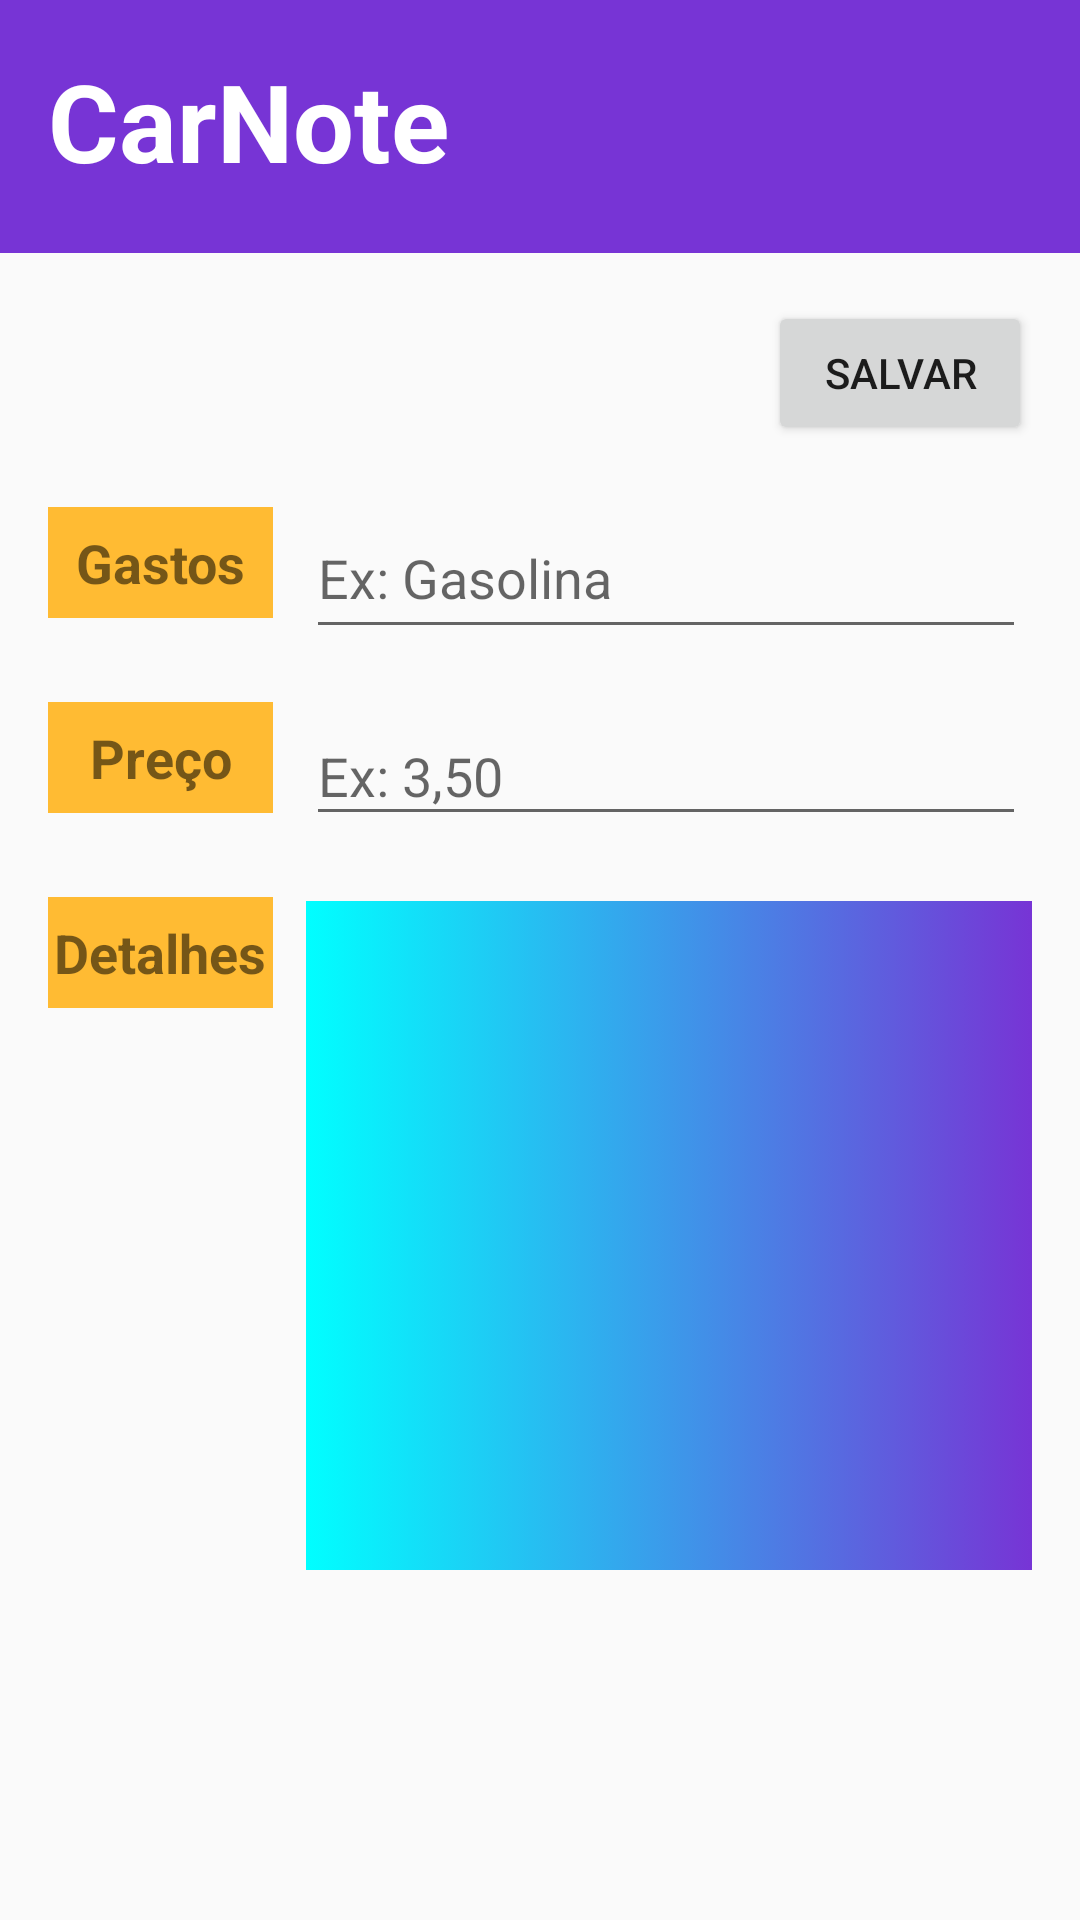

Reconstruct the res/layout file that produces this screen, plus the resources it refers to.
<!-- AndroidManifest.xml: application theme Theme.PossanteÁlcoolOuGasolina -->
<!-- res/layout/activity_edit_gastos_com_o_carro.xml -->
<?xml version="1.0" encoding="utf-8"?>
<androidx.constraintlayout.widget.ConstraintLayout xmlns:android="http://schemas.android.com/apk/res/android"
    xmlns:app="http://schemas.android.com/apk/res-auto"
    xmlns:tools="http://schemas.android.com/tools"
    android:layout_width="match_parent"
    android:layout_height="match_parent"
    tools:context=".activity.activitys.EditGastosComOCarroActivity">

    <TextView
        android:id="@+id/textViewGasto"
        android:layout_width="75dp"
        android:layout_height="37dp"
        android:layout_marginStart="16dp"
        android:layout_marginLeft="16dp"
        android:layout_marginTop="84dp"
        android:background="@android:color/holo_orange_light"
        android:gravity="center"
        android:text="Gastos"
        android:textSize="18sp"
        android:textStyle="bold"
        app:layout_constraintStart_toStartOf="parent"
        app:layout_constraintTop_toTopOf="@+id/guideline7" />

    <TextView
        android:id="@+id/textViewPreco"
        android:layout_width="75dp"
        android:layout_height="37dp"
        android:layout_marginStart="16dp"
        android:layout_marginLeft="16dp"
        android:layout_marginTop="28dp"
        android:background="@android:color/holo_orange_light"
        android:gravity="center"
        android:text="Preço"
        android:textSize="18sp"
        android:textStyle="bold"
        app:layout_constraintStart_toStartOf="parent"
        app:layout_constraintTop_toBottomOf="@+id/textViewGasto" />

    <TextView
        android:id="@+id/textViewDetalhes"
        android:layout_width="75dp"
        android:layout_height="37dp"
        android:layout_marginStart="16dp"
        android:layout_marginLeft="16dp"
        android:layout_marginTop="28dp"
        android:background="@android:color/holo_orange_light"
        android:gravity="center"
        android:text="Detalhes"
        android:textSize="18sp"
        android:textStyle="bold"
        app:layout_constraintStart_toStartOf="parent"
        app:layout_constraintTop_toBottomOf="@+id/textViewPreco" />

    <com.google.android.material.textfield.TextInputLayout
        android:id="@+id/textInputLayoutGastos"
        android:layout_width="242dp"
        android:layout_height="60dp"
        android:layout_marginTop="8dp"
        android:layout_marginEnd="16dp"
        android:layout_marginRight="16dp"
        android:hint="Ex: Gasolina"
        app:layout_constraintEnd_toEndOf="parent"
        app:layout_constraintTop_toBottomOf="@+id/ButtonSalvar">

        <com.google.android.material.textfield.TextInputEditText
            android:id="@+id/textInputEditTextGasto"
            android:layout_width="240dp"
            android:layout_height="match_parent"
            android:imeOptions="actionNext" />

    </com.google.android.material.textfield.TextInputLayout>

    <com.google.android.material.textfield.TextInputLayout
        android:id="@+id/textInputLayoutPreco"
        android:layout_width="242dp"
        android:layout_height="60dp"
        android:layout_marginTop="10dp"
        android:layout_marginEnd="16dp"
        android:layout_marginRight="16dp"
        android:hint="Ex: 3,50"
        app:layout_constraintEnd_toEndOf="parent"
        app:layout_constraintTop_toBottomOf="@+id/textInputLayoutGastos">

        <com.google.android.material.textfield.TextInputEditText
            android:id="@+id/textInputEditTextPreco"
            android:layout_width="240dp"
            android:layout_height="wrap_content"
            android:digits="0123456789.,"
            android:imeOptions="actionNext"
            android:inputType="numberDecimal" />

    </com.google.android.material.textfield.TextInputLayout>

    <Button
        android:id="@+id/button4"
        android:layout_width="45dp"
        android:layout_height="47dp"
        android:layout_marginTop="16dp"
        android:layout_marginEnd="10dp"
        android:layout_marginRight="10dp"
        android:background="@drawable/ic_menu"
        app:backgroundTint="@color/design_default_color_surface"
        app:layout_constraintEnd_toEndOf="parent"
        app:layout_constraintTop_toTopOf="parent" />

    <LinearLayout
        android:id="@+id/linearLayout"
        android:layout_width="match_parent"
        android:layout_height="0dp"
        android:background="@color/purple_500"
        android:orientation="horizontal"
        app:layout_constraintEnd_toEndOf="parent"
        app:layout_constraintStart_toStartOf="parent"
        app:layout_constraintTop_toTopOf="parent">

        <TextView
            android:id="@+id/textView"
            android:layout_width="wrap_content"
            android:layout_height="wrap_content"
            android:layout_marginStart="16dp"
            android:layout_marginLeft="16dp"
            android:layout_marginTop="16dp"

            android:layout_marginBottom="20dp"
            android:text="CarNote"
            android:textColor="#FFFFFF"
            android:textSize="36sp"
            android:textStyle="bold" />
    </LinearLayout>

    <androidx.constraintlayout.widget.Guideline
        android:id="@+id/guideline7"
        android:layout_width="wrap_content"
        android:layout_height="wrap_content"
        android:orientation="horizontal"
        app:layout_constraintGuide_begin="85dp" />

    <EditText
        android:id="@+id/editTextTextDetalhes"
        android:layout_width="242dp"
        android:layout_height="223dp"
        android:layout_marginTop="84dp"
        android:layout_marginEnd="16dp"
        android:layout_marginRight="16dp"
        android:background="@drawable/shape_rect"
        android:ems="10"
        android:gravity="start|top"
        android:inputType="textMultiLine"
        app:layout_constraintEnd_toEndOf="parent"
        app:layout_constraintTop_toBottomOf="@+id/textInputLayoutGastos" />

    <Button
        android:id="@+id/ButtonSalvar"
        android:layout_width="wrap_content"
        android:layout_height="wrap_content"
        android:layout_marginTop="16dp"
        android:layout_marginEnd="16dp"
        android:layout_marginRight="16dp"
        android:text="Salvar"
        app:layout_constraintEnd_toEndOf="parent"
        app:layout_constraintTop_toBottomOf="@+id/linearLayout" />

</androidx.constraintlayout.widget.ConstraintLayout>
<!-- resources referenced by this layout -->
<resources>
  <color name="purple_500">#7734D5</color>
  <!-- drawable shape_rect (drawable) -->
  <?xml version="1.0" encoding="utf-8"?>
  <selector xmlns:android="http://schemas.android.com/apk/res/android"
      >
      <item >
          <shape>
              <gradient
                  android:angle="180"
                  android:startColor="#7734D5"
                  android:endColor="#00FFFF"
                  android:type="linear"></gradient>
          </shape>
      </item>
  
  </selector>
  <style name="Theme.PossanteÁlcoolOuGasolina" parent="Theme.AppCompat.Light.NoActionBar">
          
          <item name="colorPrimary">@color/purple_500</item>
          <item name="colorPrimaryVariant">?android:attr/colorEdgeEffect</item>
          <item name="colorOnPrimary">@color/white</item>
          
          <item name="colorSecondary">@color/teal_200</item>
          <item name="colorSecondaryVariant">@color/teal_700</item>
          <item name="colorOnSecondary">@color/black</item>
          
          <item name="android:statusBarColor" tools:targetApi="l">?attr/colorPrimaryVariant</item>
          
      </style>
  <color name="white">#FFFFFFFF</color>
  <color name="teal_200">#FF03DAC5</color>
  <color name="teal_700">#FF018786</color>
  <color name="black">#FF000000</color>
</resources>
